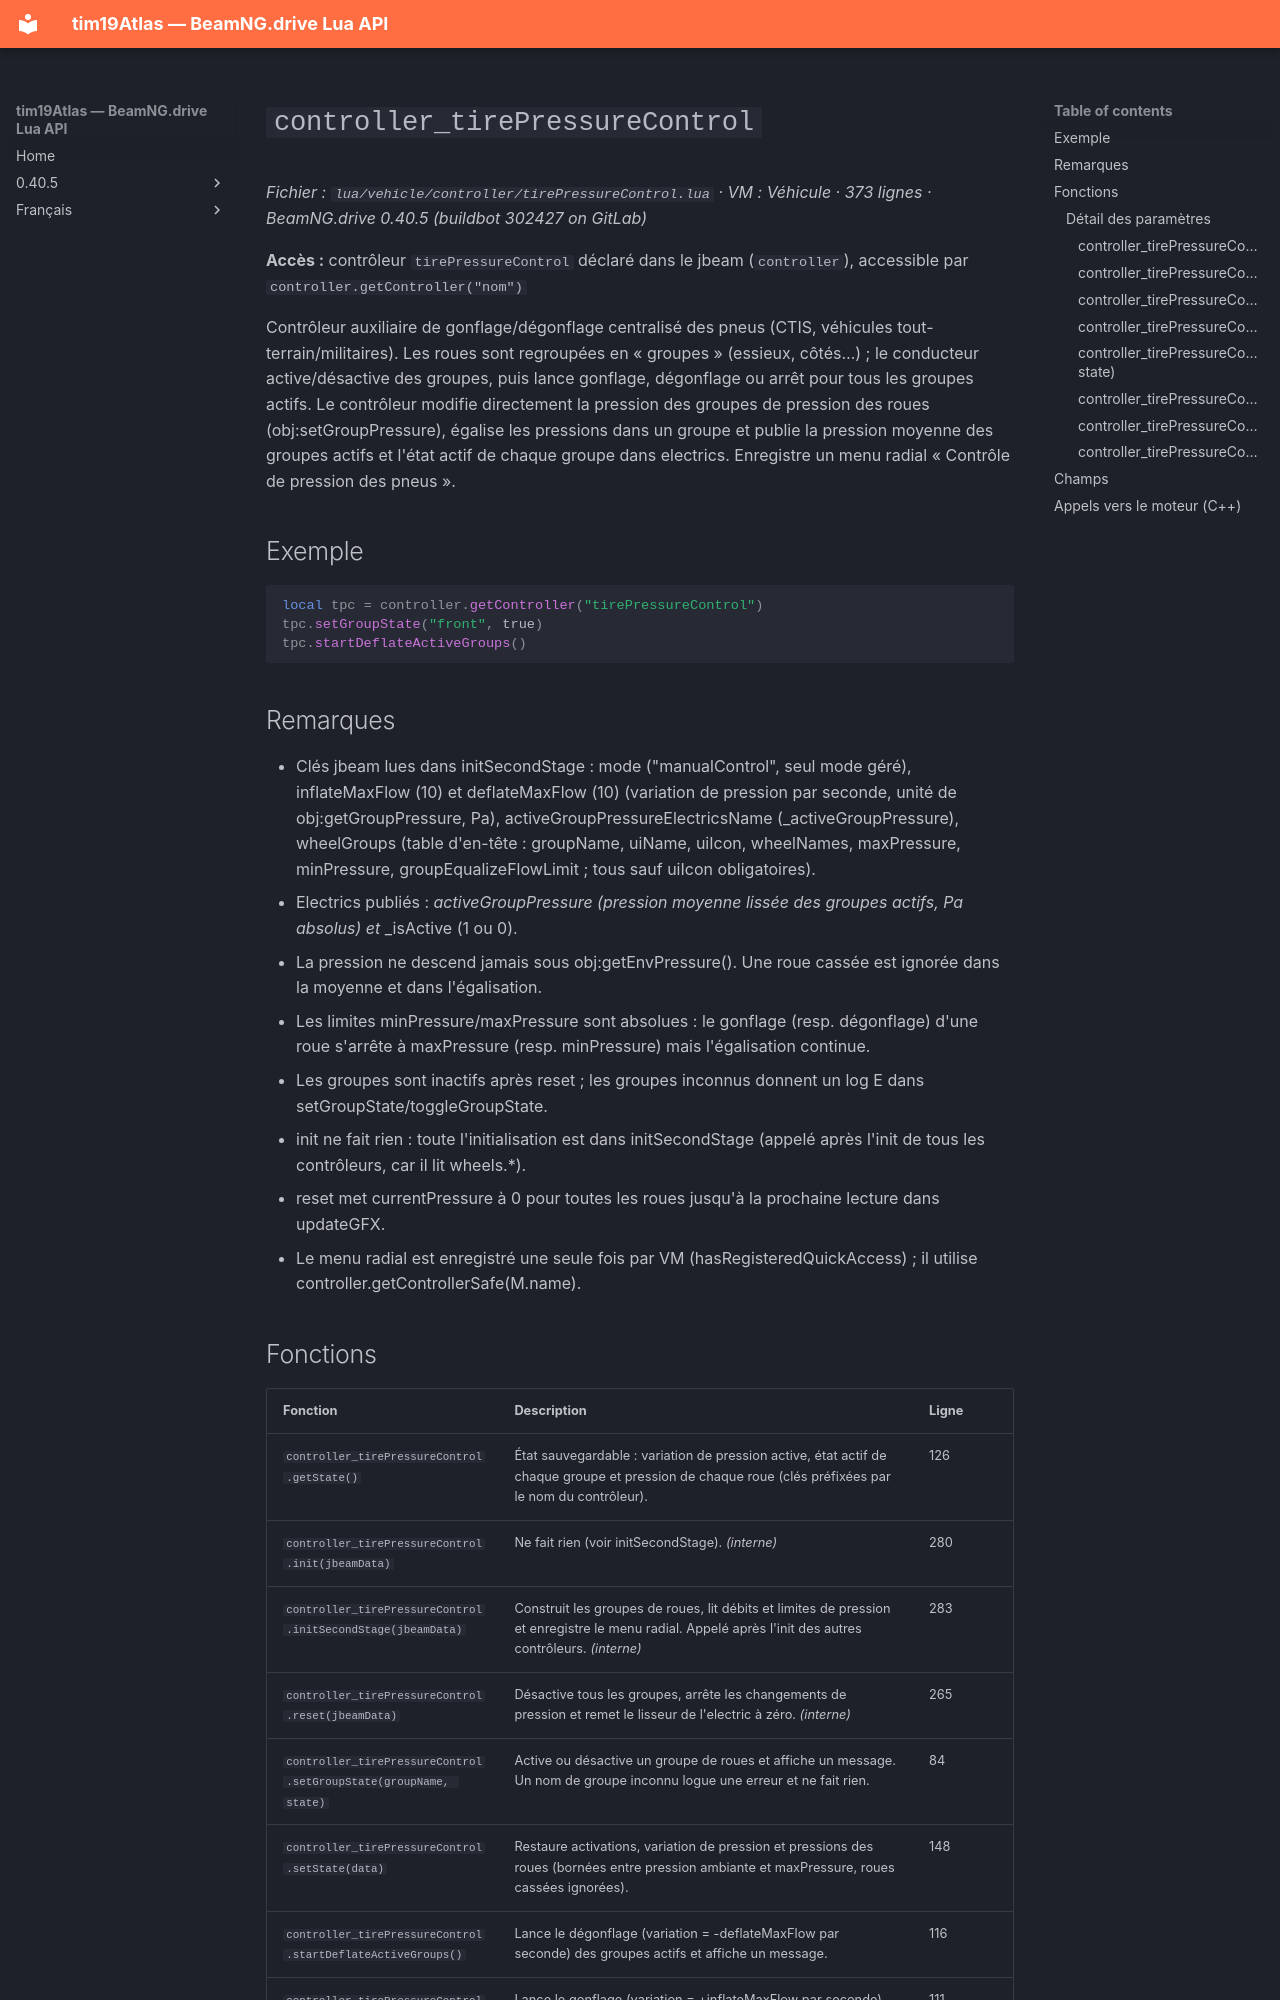

repository: Tim0219800/beamng-lua-atlas · page: fr/0.40.5/vehicle/controller/tirePressureControl.html · generator: mkdocs

# `controller_tirePressureControl`

*Fichier : `lua/vehicle/controller/tirePressureControl.lua` · VM : Véhicule · 373 lignes · BeamNG.drive 0.40.5 (buildbot 302427 on GitLab)*

**Accès :** contrôleur `tirePressureControl` déclaré dans le jbeam (`controller`), accessible par `controller.getController("nom")`

Contrôleur auxiliaire de gonflage/dégonflage centralisé des pneus (CTIS, véhicules tout-terrain/militaires). Les roues sont regroupées en « groupes » (essieux, côtés…) ; le conducteur active/désactive des groupes, puis lance gonflage, dégonflage ou arrêt pour tous les groupes actifs. Le contrôleur modifie directement la pression des groupes de pression des roues (obj:setGroupPressure), égalise les pressions dans un groupe et publie la pression moyenne des groupes actifs et l'état actif de chaque groupe dans electrics. Enregistre un menu radial « Contrôle de pression des pneus ».

## Exemple

```lua
local tpc = controller.getController("tirePressureControl")
tpc.setGroupState("front", true)
tpc.startDeflateActiveGroups()
```

## Remarques

- Clés jbeam lues dans initSecondStage : mode ("manualControl", seul mode géré), inflateMaxFlow (10) et deflateMaxFlow (10) (variation de pression par seconde, unité de obj:getGroupPressure, Pa), activeGroupPressureElectricsName (<nom>_activeGroupPressure), wheelGroups (table d'en-tête : groupName, uiName, uiIcon, wheelNames, maxPressure, minPressure, groupEqualizeFlowLimit ; tous sauf uiIcon obligatoires).
- Electrics publiés : <nom>_activeGroupPressure (pression moyenne lissée des groupes actifs, Pa absolus) et <nom>_<groupe>_isActive (1 ou 0).
- La pression ne descend jamais sous obj:getEnvPressure(). Une roue cassée est ignorée dans la moyenne et dans l'égalisation.
- Les limites minPressure/maxPressure sont absolues : le gonflage (resp. dégonflage) d'une roue s'arrête à maxPressure (resp. minPressure) mais l'égalisation continue.
- Les groupes sont inactifs après reset ; les groupes inconnus donnent un log E dans setGroupState/toggleGroupState.
- init ne fait rien : toute l'initialisation est dans initSecondStage (appelé après l'init de tous les contrôleurs, car il lit wheels.*).
- reset met currentPressure à 0 pour toutes les roues jusqu'à la prochaine lecture dans updateGFX.
- Le menu radial est enregistré une seule fois par VM (hasRegisteredQuickAccess) ; il utilise controller.getControllerSafe(M.name).
